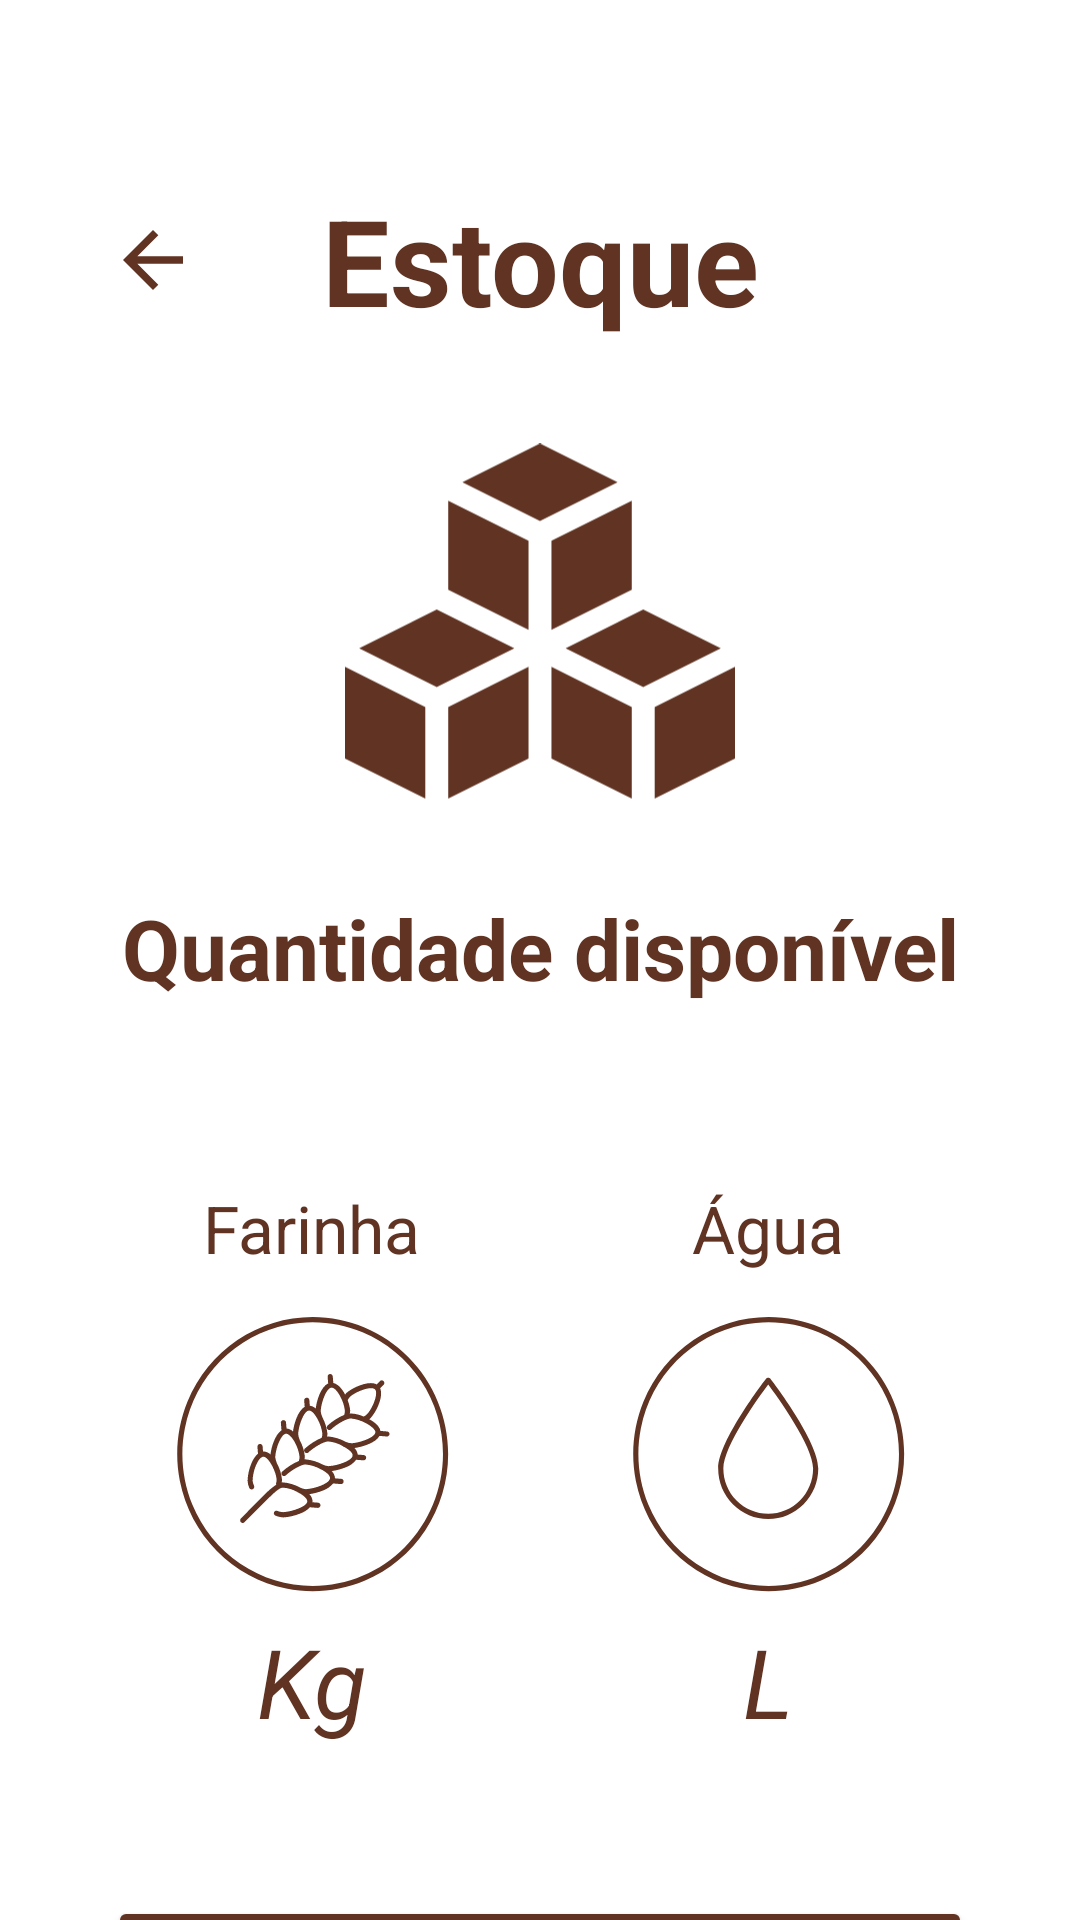

Produce the Android XML layout that renders to this screen, including the resource entries it uses.
<!-- AndroidManifest.xml: application theme Theme.GlogalSolution -->
<!-- res/layout/activity_main2.xml -->
<?xml version="1.0" encoding="utf-8"?>
<FrameLayout xmlns:android="http://schemas.android.com/apk/res/android"
    xmlns:app="http://schemas.android.com/apk/res-auto"
    xmlns:tools="http://schemas.android.com/tools"
    android:layout_width="match_parent"
    android:layout_height="match_parent"
    tools:context=".MainActivity2">

    <LinearLayout
        android:layout_width="match_parent"
        android:layout_height="wrap_content"
        android:orientation="vertical"
        android:paddingHorizontal="36dp"
        android:paddingTop="60dp">

        <LinearLayout
            android:layout_width="match_parent"
            android:layout_height="wrap_content"
            android:orientation="horizontal">

            <ImageButton
                android:id="@+id/buttonVoltar"
                android:layout_width="30dp"
                android:layout_height="30dp"
                android:layout_gravity="center_vertical"
                android:backgroundTint="#FFF"
                android:onClick="voltar"
                app:srcCompat="@drawable/ic_baseline_arrow_back_24"
                tools:ignore="VectorDrawableCompat" />

            <TextView
                android:id="@+id/textPaoECia"
                android:layout_width="match_parent"
                android:layout_height="wrap_content"
                android:gravity="center_horizontal"
                android:paddingRight="30dp"
                android:text="Estoque"
                android:textColor="#603322"
                android:textSize="40sp"
                android:textStyle="bold" />
        </LinearLayout>


        <ImageView
            android:layout_width="130dp"
            android:layout_height="120dp"
            android:layout_gravity="center_horizontal"
            android:layout_marginTop="34dp"
            app:srcCompat="@drawable/storage"
            tools:ignore="VectorDrawableCompat" />

        <TextView
            android:id="@+id/textControleDeInsumos"
            android:layout_width="match_parent"
            android:layout_height="wrap_content"
            android:layout_marginTop="30dp"
            android:layout_marginBottom="60dp"
            android:gravity="center_horizontal"
            android:text="Quantidade disponível"
            android:textColor="#603322"
            android:textSize="28sp"
            android:textStyle="bold" />

        <LinearLayout
            android:layout_width="match_parent"
            android:layout_height="wrap_content"
            android:gravity="center"
            android:orientation="horizontal">

            <LinearLayout
                android:layout_width="wrap_content"
                android:layout_height="wrap_content"
                android:layout_marginRight="60dp"
                android:gravity="center"
                android:orientation="vertical">

                <TextView
                    android:id="@+id/textFarinhaDeTrigo"
                    android:layout_width="wrap_content"
                    android:layout_height="wrap_content"
                    android:text="Farinha"
                    android:textColor="#603322"
                    android:textSize="22sp" />

                <ImageView
                    android:layout_width="92dp"
                    android:layout_height="92dp"
                    android:layout_gravity="center_horizontal"
                    android:layout_marginTop="15dp"
                    app:srcCompat="@drawable/wheat"
                    tools:ignore="VectorDrawableCompat" />

                <TextView
                    android:id="@+id/textValorDeKg"
                    android:layout_width="wrap_content"
                    android:layout_height="wrap_content"
                    android:layout_marginTop="8dp"
                    android:gravity="center_horizontal"
                    android:text="Kg"
                    android:textColor="#603322"
                    android:textSize="32dp"
                    android:textStyle="italic" />

            </LinearLayout>

            <LinearLayout
                android:layout_width="wrap_content"
                android:layout_height="wrap_content"
                android:gravity="center"
                android:orientation="vertical">

                <TextView
                    android:id="@+id/textAgua"
                    android:layout_width="wrap_content"
                    android:layout_height="wrap_content"
                    android:text="Água"
                    android:textColor="#603322"
                    android:textSize="22sp" />

                <ImageView
                    android:layout_width="92dp"
                    android:layout_height="92dp"
                    android:layout_gravity="center_horizontal"
                    android:layout_marginTop="15dp"
                    app:srcCompat="@drawable/water"
                    tools:ignore="VectorDrawableCompat" />

                <TextView
                    android:id="@+id/textValorEmLitros"
                    android:layout_width="wrap_content"
                    android:layout_height="wrap_content"
                    android:layout_marginTop="8dp"
                    android:gravity="center_horizontal"
                    android:text="L"
                    android:textColor="#603322"
                    android:textSize="32dp"
                    android:textStyle="italic" />

            </LinearLayout>


        </LinearLayout>

        <Button
            android:id="@+id/buttonRecuperar"
            style="@style/Widget.AppCompat.Button"
            android:layout_width="match_parent"
            android:layout_height="70dp"
            android:layout_gravity="center_horizontal"
            android:layout_marginTop="50dp"
            android:backgroundTint="#914F3B"
            android:onClick="recuperaPreferencias"
            android:text="Recuperar"
            android:textColor="#fff"
            android:textSize="24sp"
            android:textStyle="bold"
            app:backgroundTint="#603322" />

    </LinearLayout>
</FrameLayout>
<!-- resources referenced by this layout -->
<resources>
  <!-- drawable ic_baseline_arrow_back_24 (drawable) -->
  <vector android:height="30dp" android:tint="#603322"
      android:viewportHeight="24" android:viewportWidth="24"
      android:width="30dp" xmlns:android="http://schemas.android.com/apk/res/android">
      <path android:fillColor="@android:color/white" android:pathData="M20,11H7.83l5.59,-5.59L12,4l-8,8 8,8 1.41,-1.41L7.83,13H20v-2z"/>
  </vector>
  <!-- drawable storage (drawable) -->
  <vector xmlns:android="http://schemas.android.com/apk/res/android"
      android:width="142dp"
      android:height="130dp"
      android:viewportWidth="142"
      android:viewportHeight="130">
    <path
        android:pathData="M42.751,14.106L71,0L99.249,14.106L71,28.212L42.751,14.106ZM80.339,74.584L108.588,60.478L136.838,74.584L108.588,88.689L80.339,74.584ZM104.412,53.237L75.176,67.835V35.452L104.412,20.854V53.237ZM66.824,67.835L37.588,53.237V20.854L66.824,35.452V67.835ZM37.588,95.93L66.824,81.332V114.699L37.588,129.297V95.93ZM29.235,95.93V129.297L0,114.699V81.332L29.235,95.93ZM112.765,95.93L142,81.332V114.699L112.765,129.297V95.93ZM104.412,95.93V129.297L75.176,114.699V81.332L104.412,95.93ZM5.162,74.584L33.412,60.478L61.661,74.584L33.412,88.689L5.162,74.584Z"
        android:fillColor="#603322"/>
  </vector>
  <!-- drawable water: vector/xml drawable (drawable, 2074 chars, omitted) -->
  <!-- drawable wheat: vector/xml drawable (drawable, 10668 chars, omitted) -->
  <style name="Theme.GlogalSolution" parent="Theme.MaterialComponents.DayNight.NoActionBar">
          
          <item name="colorPrimary">#603322</item>
          <item name="colorPrimaryVariant">#603322</item>
          <item name="colorOnPrimary">@color/white</item>
  
          
          <item name="colorSecondary">#603322</item>
          <item name="colorSecondaryVariant">#603322</item>
          <item name="colorOnSecondary">@color/black</item>
  
          
          <item name="android:statusBarColor" tools:targetApi="l">#603322</item>
      </style>
  <!-- not gathered from this repository: default colours our renderer supplied (Android Studio template values) -->
  <color name="black">#FF000000</color>
  <color name="white">#FFFFFFFF</color>
</resources>
